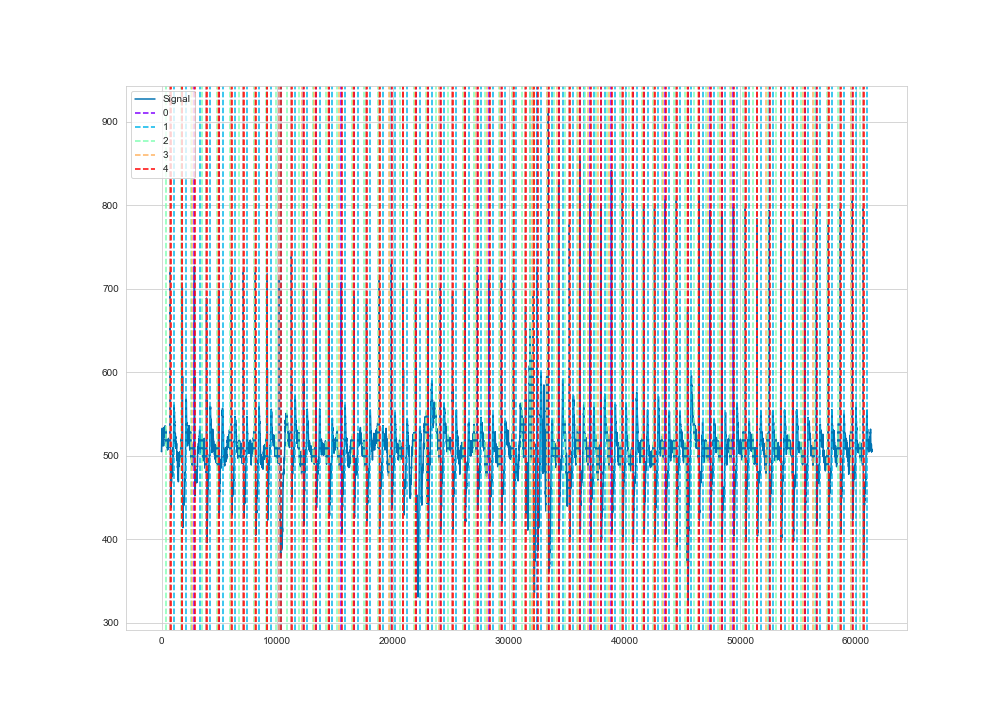

The file beside this chart, header and first rows:
time, ecg
1, 506
2, 505
3, 506
4, 506
5, 508
6, 509
7, 510
8, 511
9, 511
10, 513
11, 514
12, 515
13, 516
14, 516
15, 517
16, 518
17, 520
18, 521
19, 521
20, 521
21, 521
22, 521
23, 523
24, 523
25, 525
26, 524
27, 524
28, 524
29, 524
30, 524
31, 526
32, 526
33, 526
34, 527
35, 526
36, 526
37, 526
38, 525
39, 526
40, 527
41, 527
42, 528
43, 528
44, 528
45, 529
46, 532
47, 532
48, 532
49, 533
50, 533
51, 533
52, 532
53, 532
54, 532
55, 533
56, 532
57, 532
58, 531
59, 532
60, 532
... 61,290 more rows
